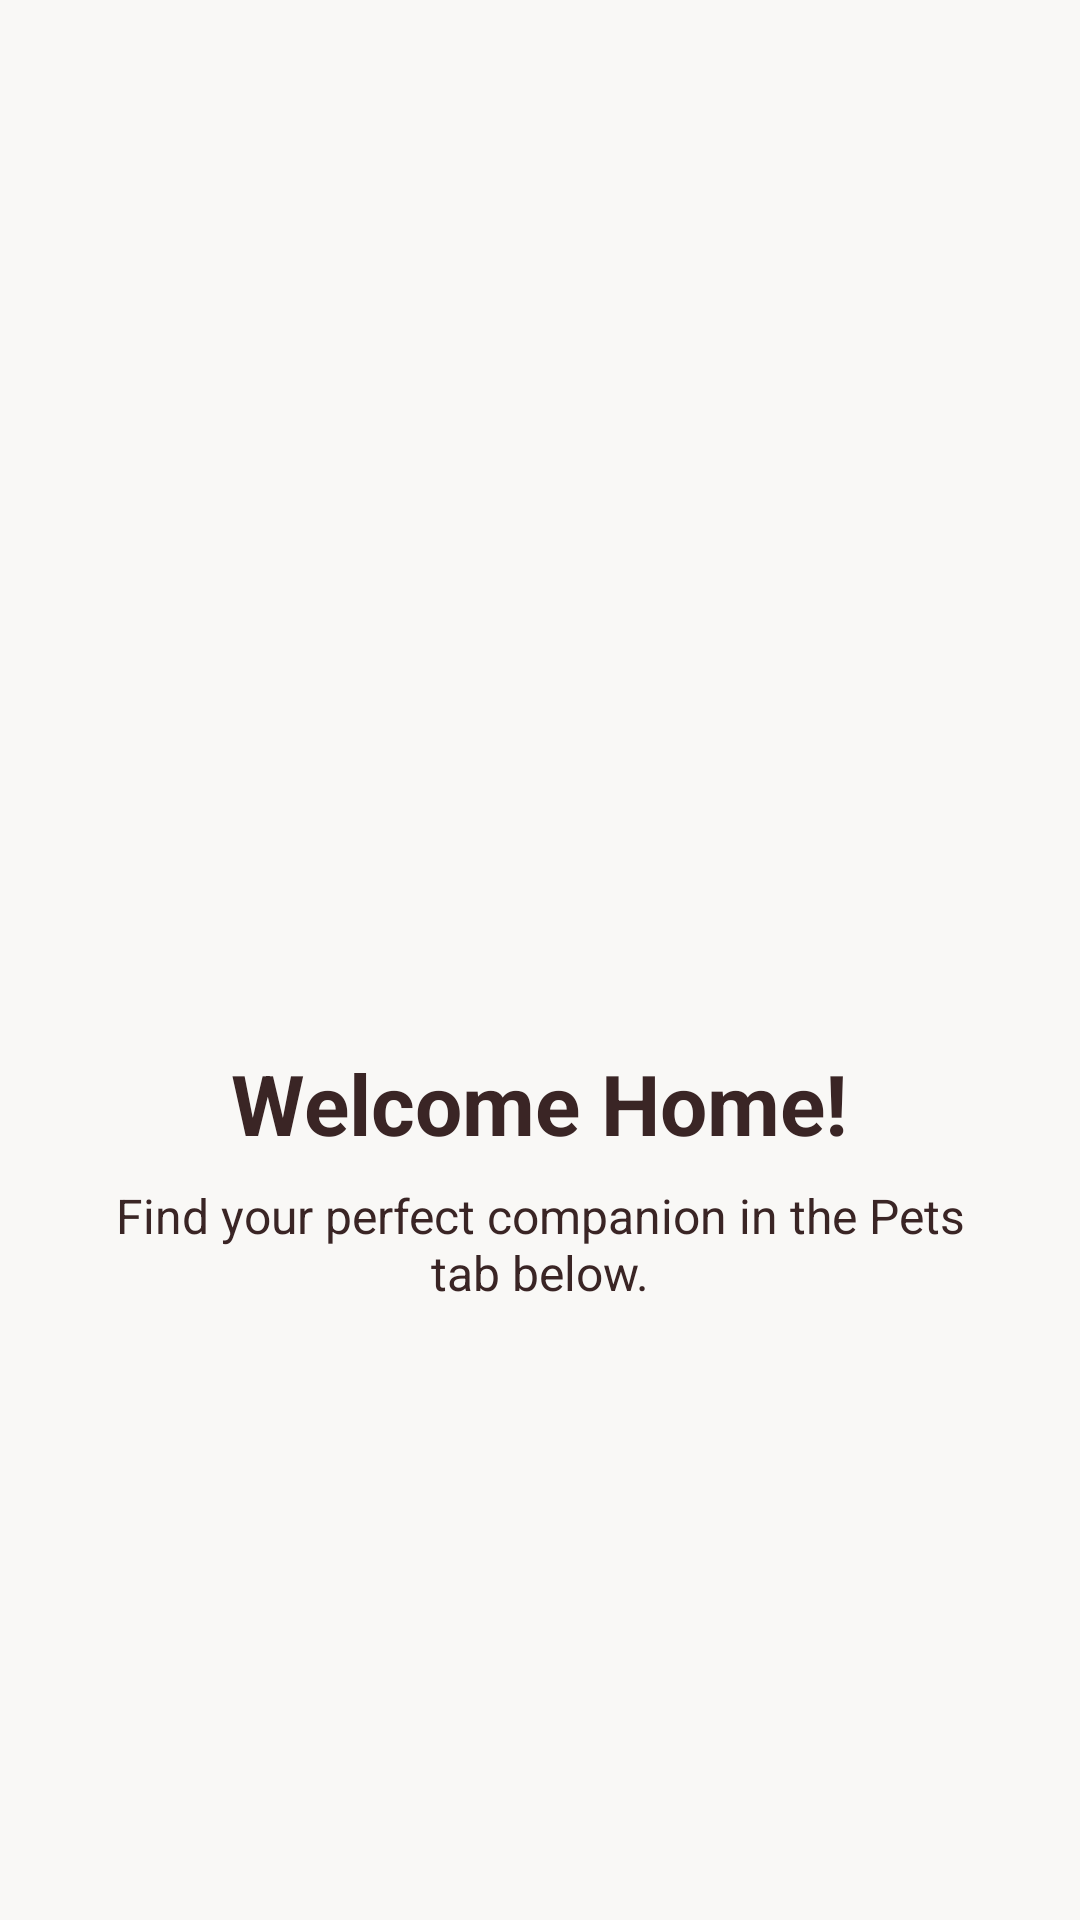

Layout XML and referenced resources for this Android screen:
<!-- AndroidManifest.xml: application theme Theme.FurEver -->
<!-- res/layout/fragment_home.xml -->
<?xml version="1.0" encoding="utf-8"?>
<LinearLayout xmlns:android="http://schemas.android.com/apk/res/android"
    android:layout_width="match_parent"
    android:layout_height="match_parent"
    android:background="#F9F8F6"
    android:gravity="center"
    android:orientation="vertical"
    android:padding="32dp">

    <ImageView
        android:layout_width="120dp"
        android:layout_height="120dp"
        android:src="@drawable/paw"
        android:alpha="0.8" />

    <TextView
        android:layout_width="wrap_content"
        android:layout_height="wrap_content"
        android:layout_marginTop="24dp"
        android:text="Welcome Home!"
        android:textColor="#3A2525"
        android:textSize="28sp"
        android:textStyle="bold" />

    <TextView
        android:layout_width="wrap_content"
        android:layout_height="wrap_content"
        android:layout_marginTop="8dp"
        android:gravity="center"
        android:text="Find your perfect companion in the Pets tab below."
        android:textColor="#3A2525"
        android:textSize="16sp" />

</LinearLayout>
<!-- resources referenced by this layout -->
<resources>
  <style name="Theme.FurEver" parent="Base.Theme.FurEver" />
  <style name="Base.Theme.FurEver" parent="Theme.Material3.DayNight.NoActionBar">
          
          
      </style>
</resources>
